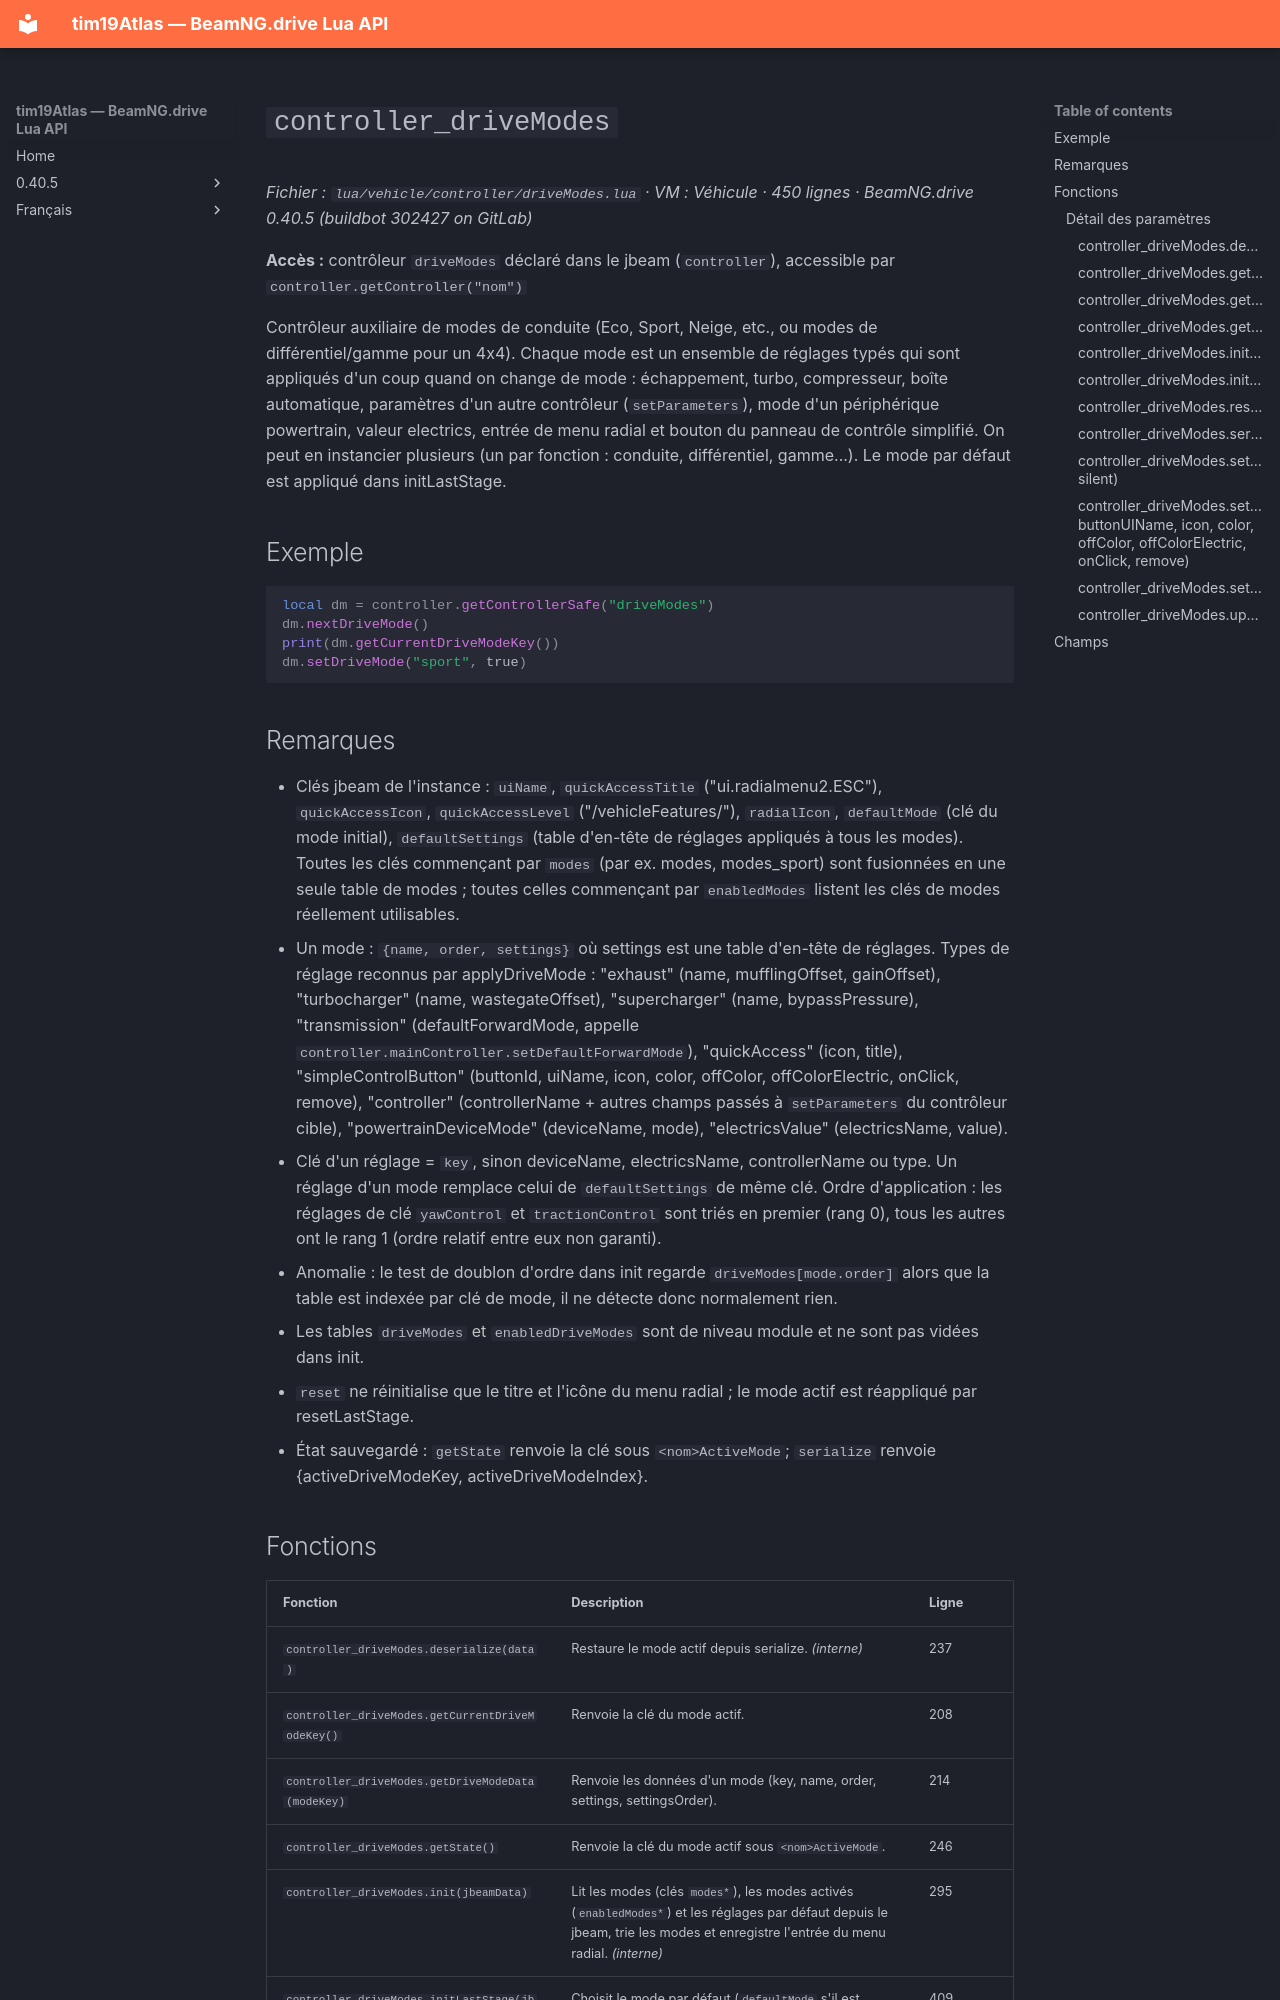

repository: Tim0219800/beamng-lua-atlas · page: fr/0.40.5/vehicle/controller/driveModes.html · generator: mkdocs

# `controller_driveModes`

*Fichier : `lua/vehicle/controller/driveModes.lua` · VM : Véhicule · 450 lignes · BeamNG.drive 0.40.5 (buildbot 302427 on GitLab)*

**Accès :** contrôleur `driveModes` déclaré dans le jbeam (`controller`), accessible par `controller.getController("nom")`

Contrôleur auxiliaire de modes de conduite (Eco, Sport, Neige, etc., ou modes de différentiel/gamme pour un 4x4). Chaque mode est un ensemble de réglages typés qui sont appliqués d'un coup quand on change de mode : échappement, turbo, compresseur, boîte automatique, paramètres d'un autre contrôleur (`setParameters`), mode d'un périphérique powertrain, valeur electrics, entrée de menu radial et bouton du panneau de contrôle simplifié. On peut en instancier plusieurs (un par fonction : conduite, différentiel, gamme...). Le mode par défaut est appliqué dans initLastStage.

## Exemple

```lua
local dm = controller.getControllerSafe("driveModes")
dm.nextDriveMode()
print(dm.getCurrentDriveModeKey())
dm.setDriveMode("sport", true)
```

## Remarques

- Clés jbeam de l'instance : `uiName`, `quickAccessTitle` ("ui.radialmenu2.ESC"), `quickAccessIcon`, `quickAccessLevel` ("/vehicleFeatures/"), `radialIcon`, `defaultMode` (clé du mode initial), `defaultSettings` (table d'en-tête de réglages appliqués à tous les modes). Toutes les clés commençant par `modes` (par ex. modes, modes_sport) sont fusionnées en une seule table de modes ; toutes celles commençant par `enabledModes` listent les clés de modes réellement utilisables.
- Un mode : `{name, order, settings}` où settings est une table d'en-tête de réglages. Types de réglage reconnus par applyDriveMode : "exhaust" (name, mufflingOffset, gainOffset), "turbocharger" (name, wastegateOffset), "supercharger" (name, bypassPressure), "transmission" (defaultForwardMode, appelle `controller.mainController.setDefaultForwardMode`), "quickAccess" (icon, title), "simpleControlButton" (buttonId, uiName, icon, color, offColor, offColorElectric, onClick, remove), "controller" (controllerName + autres champs passés à `setParameters` du contrôleur cible), "powertrainDeviceMode" (deviceName, mode), "electricsValue" (electricsName, value).
- Clé d'un réglage = `key`, sinon deviceName, electricsName, controllerName ou type. Un réglage d'un mode remplace celui de `defaultSettings` de même clé. Ordre d'application : les réglages de clé `yawControl` et `tractionControl` sont triés en premier (rang 0), tous les autres ont le rang 1 (ordre relatif entre eux non garanti).
- Anomalie : le test de doublon d'ordre dans init regarde `driveModes[mode.order]` alors que la table est indexée par clé de mode, il ne détecte donc normalement rien.
- Les tables `driveModes` et `enabledDriveModes` sont de niveau module et ne sont pas vidées dans init.
- `reset` ne réinitialise que le titre et l'icône du menu radial ; le mode actif est réappliqué par resetLastStage.
- État sauvegardé : `getState` renvoie la clé sous `<nom>ActiveMode`; `serialize` renvoie {activeDriveModeKey, activeDriveModeIndex}.
